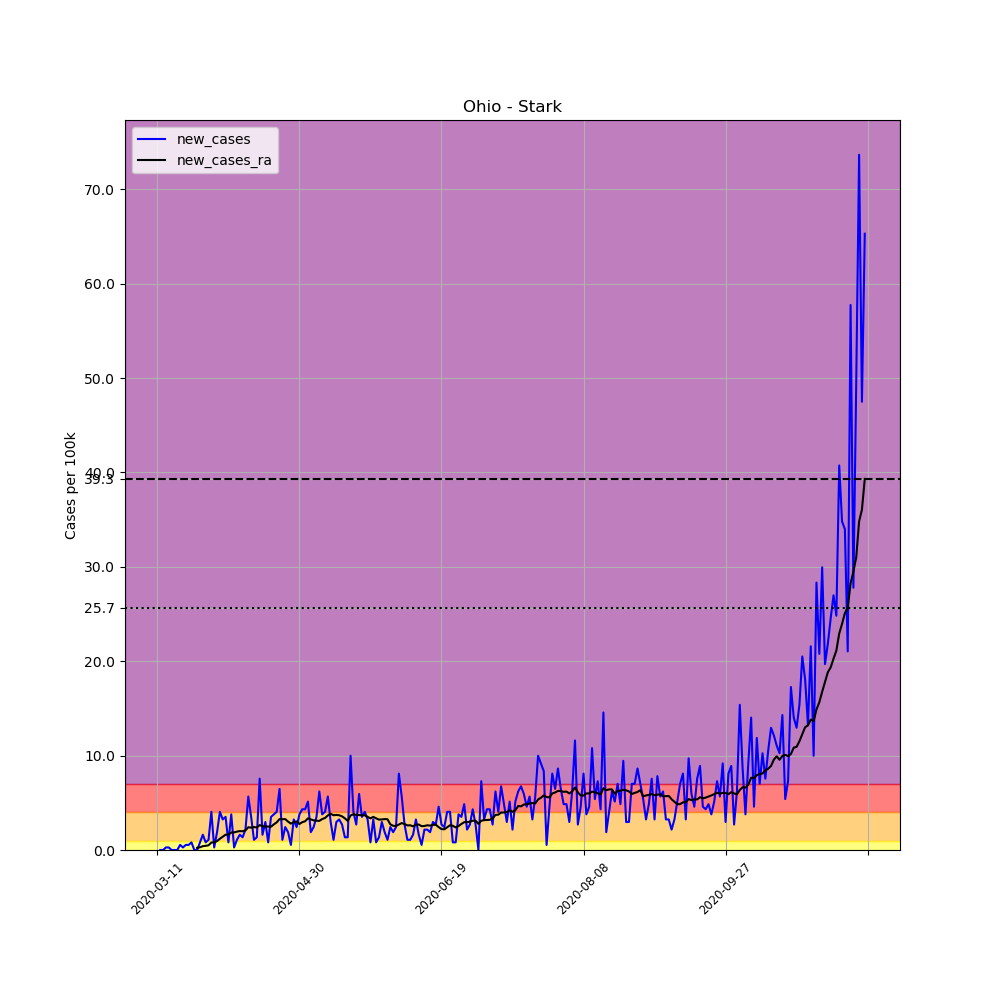

Data behind this chart, as committed beside it:
, date, county, state, fips, cases, deaths, COUNTY, STNAME, CTYNAME, POPESTIMATE2019, per_100k, new_cases, new_cases_ra
47640, 2020-03-11, Stark, Ohio, 39151, 1, 0, 151, Ohio, Stark, 370606, 0.2698, , 
47641, 2020-03-12, Stark, Ohio, 39151, 1, 0, 151, Ohio, Stark, 370606, 0.2698, 0.0, 
47642, 2020-03-13, Stark, Ohio, 39151, 1, 0, 151, Ohio, Stark, 370606, 0.2698, 0.0, 
47643, 2020-03-14, Stark, Ohio, 39151, 2, 0, 151, Ohio, Stark, 370606, 0.5397, 0.2698, 
47644, 2020-03-15, Stark, Ohio, 39151, 3, 0, 151, Ohio, Stark, 370606, 0.8095, 0.2698, 
47645, 2020-03-16, Stark, Ohio, 39151, 3, 0, 151, Ohio, Stark, 370606, 0.8095, 0.0, 
47646, 2020-03-17, Stark, Ohio, 39151, 3, 0, 151, Ohio, Stark, 370606, 0.8095, 0.0, 
47647, 2020-03-18, Stark, Ohio, 39151, 3, 0, 151, Ohio, Stark, 370606, 0.8095, 0.0, 
47648, 2020-03-19, Stark, Ohio, 39151, 5, 0, 151, Ohio, Stark, 370606, 1.349, 0.5397, 
47649, 2020-03-20, Stark, Ohio, 39151, 6, 0, 151, Ohio, Stark, 370606, 1.619, 0.2698, 
47650, 2020-03-21, Stark, Ohio, 39151, 8, 0, 151, Ohio, Stark, 370606, 2.159, 0.5397, 
47651, 2020-03-22, Stark, Ohio, 39151, 10, 0, 151, Ohio, Stark, 370606, 2.698, 0.5397, 
47652, 2020-03-23, Stark, Ohio, 39151, 13, 1, 151, Ohio, Stark, 370606, 3.508, 0.8095, 
47653, 2020-03-24, Stark, Ohio, 39151, 13, 1, 151, Ohio, Stark, 370606, 3.508, 0.0, 
47654, 2020-03-25, Stark, Ohio, 39151, 13, 2, 151, Ohio, Stark, 370606, 3.508, 0.0, 0.2313
47655, 2020-03-26, Stark, Ohio, 39151, 16, 2, 151, Ohio, Stark, 370606, 4.317, 0.8095, 0.2891
47656, 2020-03-27, Stark, Ohio, 39151, 22, 2, 151, Ohio, Stark, 370606, 5.936, 1.619, 0.4047
47657, 2020-03-28, Stark, Ohio, 39151, 25, 2, 151, Ohio, Stark, 370606, 6.746, 0.8095, 0.4433
47658, 2020-03-29, Stark, Ohio, 39151, 29, 2, 151, Ohio, Stark, 370606, 7.825, 1.079, 0.5011
47659, 2020-03-30, Stark, Ohio, 39151, 44, 2, 151, Ohio, Stark, 370606, 11.87, 4.047, 0.7902
47660, 2020-03-31, Stark, Ohio, 39151, 45, 3, 151, Ohio, Stark, 370606, 12.14, 0.2698, 0.8095
47661, 2020-04-01, Stark, Ohio, 39151, 52, 3, 151, Ohio, Stark, 370606, 14.03, 1.889, 0.9444
47662, 2020-04-02, Stark, Ohio, 39151, 67, 3, 151, Ohio, Stark, 370606, 18.08, 4.047, 1.195
47663, 2020-04-03, Stark, Ohio, 39151, 79, 4, 151, Ohio, Stark, 370606, 21.32, 3.238, 1.407
47664, 2020-04-04, Stark, Ohio, 39151, 92, 5, 151, Ohio, Stark, 370606, 24.82, 3.508, 1.619
47665, 2020-04-05, Stark, Ohio, 39151, 95, 5, 151, Ohio, Stark, 370606, 25.63, 0.8095, 1.638
47666, 2020-04-06, Stark, Ohio, 39151, 109, 7, 151, Ohio, Stark, 370606, 29.41, 3.778, 1.85
47667, 2020-04-07, Stark, Ohio, 39151, 110, 7, 151, Ohio, Stark, 370606, 29.68, 0.2698, 1.87
47668, 2020-04-08, Stark, Ohio, 39151, 114, 7, 151, Ohio, Stark, 370606, 30.76, 1.079, 1.947
47669, 2020-04-09, Stark, Ohio, 39151, 120, 8, 151, Ohio, Stark, 370606, 32.38, 1.619, 2.004
47670, 2020-04-10, Stark, Ohio, 39151, 125, 11, 151, Ohio, Stark, 370606, 33.73, 1.349, 1.985
47671, 2020-04-11, Stark, Ohio, 39151, 133, 11, 151, Ohio, Stark, 370606, 35.89, 2.159, 2.082
47672, 2020-04-12, Stark, Ohio, 39151, 154, 11, 151, Ohio, Stark, 370606, 41.55, 5.666, 2.409
47673, 2020-04-13, Stark, Ohio, 39151, 167, 12, 151, Ohio, Stark, 370606, 45.06, 3.508, 2.371
47674, 2020-04-14, Stark, Ohio, 39151, 171, 17, 151, Ohio, Stark, 370606, 46.14, 1.079, 2.428
47675, 2020-04-15, Stark, Ohio, 39151, 176, 17, 151, Ohio, Stark, 370606, 47.49, 1.349, 2.39
47676, 2020-04-16, Stark, Ohio, 39151, 204, 21, 151, Ohio, Stark, 370606, 55.04, 7.555, 2.64
47677, 2020-04-17, Stark, Ohio, 39151, 210, 22, 151, Ohio, Stark, 370606, 56.66, 1.619, 2.525
47678, 2020-04-18, Stark, Ohio, 39151, 221, 23, 151, Ohio, Stark, 370606, 59.63, 2.968, 2.486
47679, 2020-04-19, Stark, Ohio, 39151, 224, 24, 151, Ohio, Stark, 370606, 60.44, 0.8095, 2.486
47680, 2020-04-20, Stark, Ohio, 39151, 237, 25, 151, Ohio, Stark, 370606, 63.95, 3.508, 2.467
47681, 2020-04-21, Stark, Ohio, 39151, 251, 28, 151, Ohio, Stark, 370606, 67.73, 3.778, 2.718
47682, 2020-04-22, Stark, Ohio, 39151, 266, 28, 151, Ohio, Stark, 370606, 71.77, 4.047, 2.93
47683, 2020-04-23, Stark, Ohio, 39151, 290, 30, 151, Ohio, Stark, 370606, 78.25, 6.476, 3.276
47684, 2020-04-24, Stark, Ohio, 39151, 294, 34, 151, Ohio, Stark, 370606, 79.33, 1.079, 3.257
47685, 2020-04-25, Stark, Ohio, 39151, 303, 34, 151, Ohio, Stark, 370606, 81.76, 2.428, 3.276
47686, 2020-04-26, Stark, Ohio, 39151, 310, 34, 151, Ohio, Stark, 370606, 83.65, 1.889, 3.007
47687, 2020-04-27, Stark, Ohio, 39151, 312, 35, 151, Ohio, Stark, 370606, 84.19, 0.5397, 2.795
47688, 2020-04-28, Stark, Ohio, 39151, 324, 36, 151, Ohio, Stark, 370606, 87.42, 3.238, 2.949
47689, 2020-04-29, Stark, Ohio, 39151, 333, 39, 151, Ohio, Stark, 370606, 89.85, 2.428, 3.026
47690, 2020-04-30, Stark, Ohio, 39151, 347, 50, 151, Ohio, Stark, 370606, 93.63, 3.778, 2.756
47691, 2020-05-01, Stark, Ohio, 39151, 363, 51, 151, Ohio, Stark, 370606, 97.95, 4.317, 2.949
47692, 2020-05-02, Stark, Ohio, 39151, 379, 52, 151, Ohio, Stark, 370606, 102.3, 4.317, 3.045
47693, 2020-05-03, Stark, Ohio, 39151, 398, 53, 151, Ohio, Stark, 370606, 107.4, 5.127, 3.354
47694, 2020-05-04, Stark, Ohio, 39151, 405, 53, 151, Ohio, Stark, 370606, 109.3, 1.889, 3.238
47695, 2020-05-05, Stark, Ohio, 39151, 414, 57, 151, Ohio, Stark, 370606, 111.7, 2.428, 3.142
47696, 2020-05-06, Stark, Ohio, 39151, 427, 59, 151, Ohio, Stark, 370606, 115.2, 3.508, 3.103
47697, 2020-05-07, Stark, Ohio, 39151, 450, 60, 151, Ohio, Stark, 370606, 121.4, 6.206, 3.084
47698, 2020-05-08, Stark, Ohio, 39151, 464, 62, 151, Ohio, Stark, 370606, 125.2, 3.778, 3.276
47699, 2020-05-09, Stark, Ohio, 39151, 479, 67, 151, Ohio, Stark, 370606, 129.2, 4.047, 3.392
... 190 more rows
